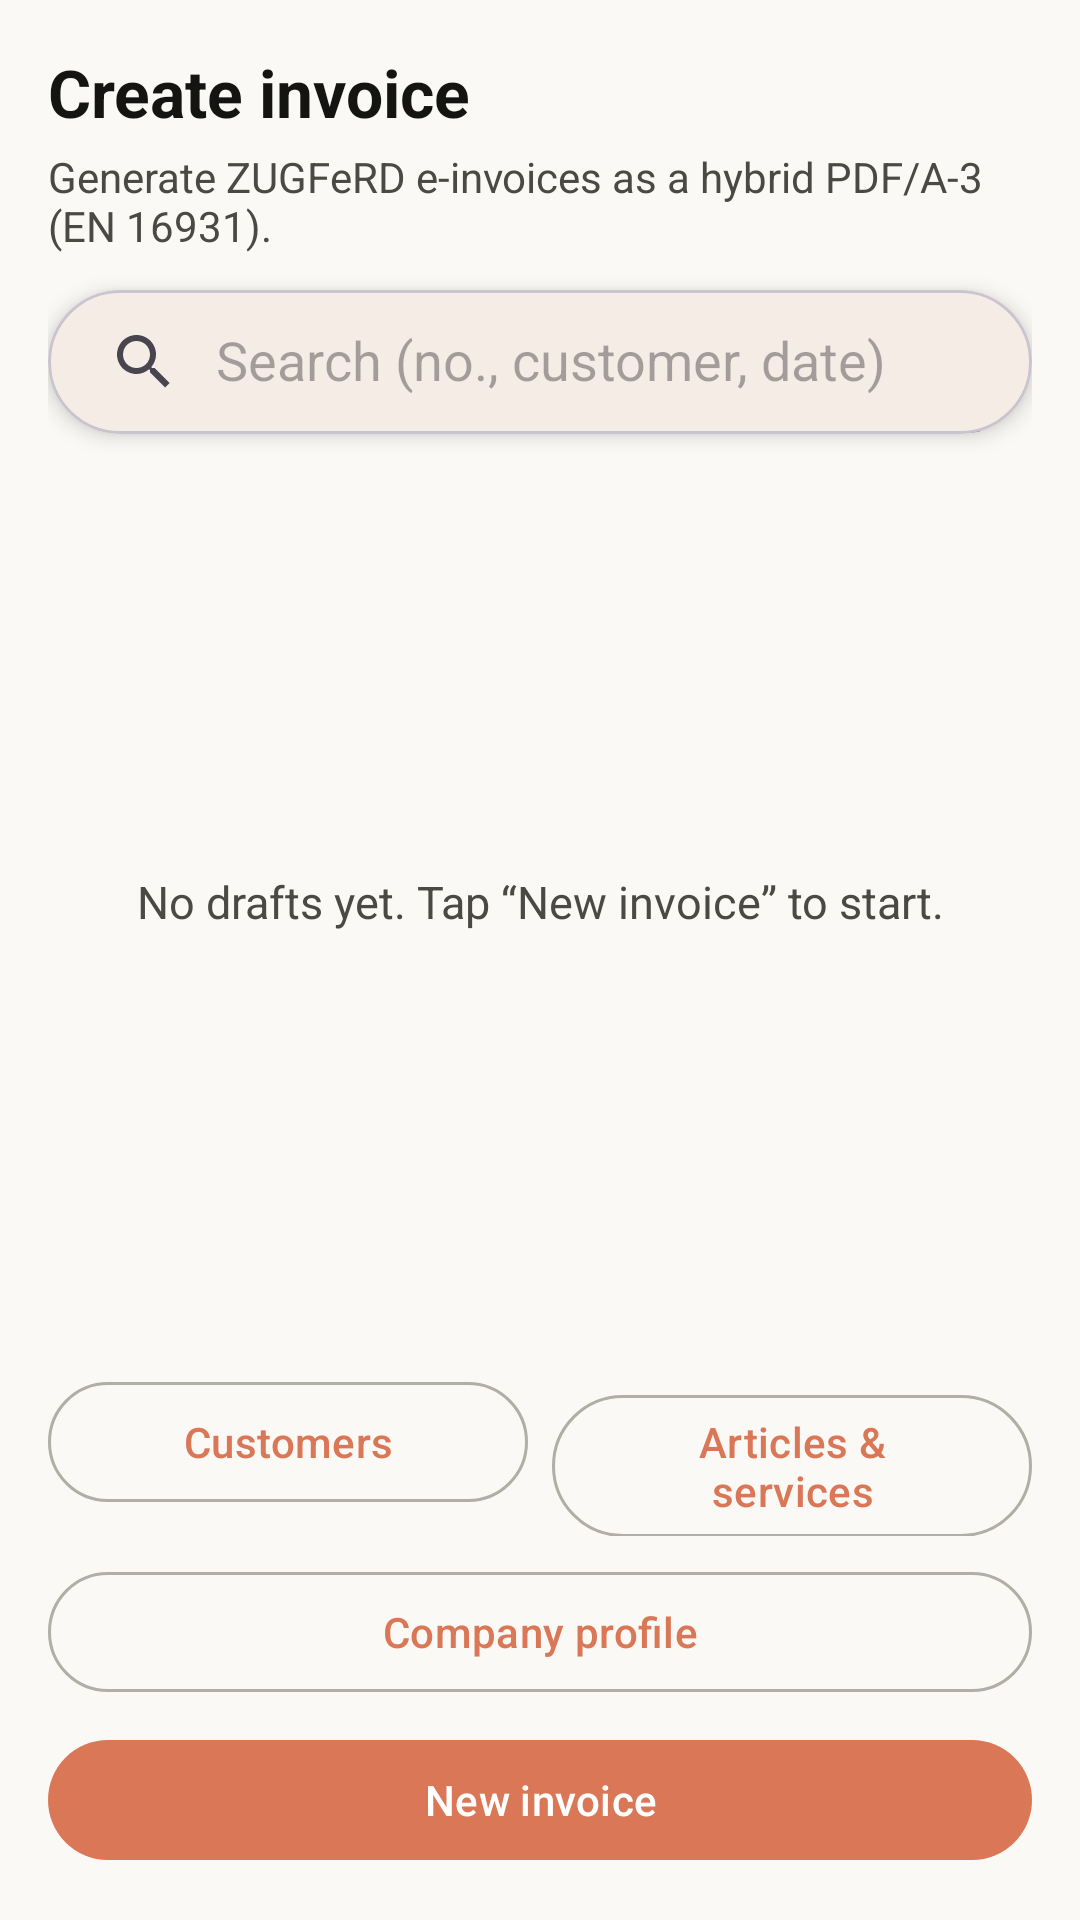

Android layout source for this screen:
<!-- AndroidManifest.xml: application theme Theme.Peppolreaderfree -->
<!-- res/layout/fragment_invoice_creator_list.xml -->
<?xml version="1.0" encoding="utf-8"?>
<LinearLayout xmlns:android="http://schemas.android.com/apk/res/android"
    xmlns:app="http://schemas.android.com/apk/res-auto"
    xmlns:tools="http://schemas.android.com/tools"
    android:layout_width="match_parent"
    android:layout_height="match_parent"
    android:background="?attr/colorSurface"
    android:orientation="vertical"
    android:padding="16dp"
    tools:context=".creator.ui.InvoiceCreatorListFragment">

    <TextView
        android:layout_width="match_parent"
        android:layout_height="wrap_content"
        android:text="@string/creator_title"
        android:textColor="?attr/colorOnSurface"
        android:textSize="22sp"
        android:textStyle="bold" />

    <TextView
        android:layout_width="match_parent"
        android:layout_height="wrap_content"
        android:layout_marginTop="4dp"
        android:layout_marginBottom="12dp"
        android:text="@string/creator_subtitle"
        android:textColor="?attr/colorOnSurfaceVariant"
        android:textSize="14sp" />

    <com.google.android.material.card.MaterialCardView
        android:layout_width="match_parent"
        android:layout_height="wrap_content"
        android:layout_marginBottom="8dp"
        app:cardCornerRadius="24dp"
        app:cardElevation="4dp">

        <androidx.appcompat.widget.SearchView
            android:id="@+id/search_view"
            android:layout_width="match_parent"
            android:layout_height="wrap_content"
            android:background="@android:color/transparent"
            app:iconifiedByDefault="false"
            app:queryHint="@string/creator_search_hint" />
    </com.google.android.material.card.MaterialCardView>

    <TextView
        android:id="@+id/empty_state"
        android:layout_width="match_parent"
        android:layout_height="0dp"
        android:layout_weight="1"
        android:gravity="center"
        android:text="@string/creator_no_drafts"
        android:textColor="?attr/colorOnSurfaceVariant"
        android:textSize="15sp" />

    <androidx.recyclerview.widget.RecyclerView
        android:id="@+id/drafts_recycler"
        android:layout_width="match_parent"
        android:layout_height="0dp"
        android:layout_weight="1"
        android:clipToPadding="false"
        android:paddingTop="4dp"
        android:paddingBottom="8dp"
        android:visibility="gone"
        app:layoutManager="androidx.recyclerview.widget.LinearLayoutManager"
        tools:listitem="@layout/item_outgoing_invoice" />

    <LinearLayout
        android:layout_width="match_parent"
        android:layout_height="wrap_content"
        android:orientation="horizontal">

        <com.google.android.material.button.MaterialButton
            android:id="@+id/btn_customers"
            style="@style/Widget.Material3.Button.OutlinedButton"
            android:layout_width="0dp"
            android:layout_height="wrap_content"
            android:layout_marginTop="8dp"
            android:layout_marginEnd="8dp"
            android:layout_weight="1"
            android:text="@string/creator_customers_title" />

        <com.google.android.material.button.MaterialButton
            android:id="@+id/btn_articles"
            style="@style/Widget.Material3.Button.OutlinedButton"
            android:layout_width="0dp"
            android:layout_height="wrap_content"
            android:layout_marginTop="8dp"
            android:layout_weight="1"
            android:text="@string/creator_articles_title" />
    </LinearLayout>

    <com.google.android.material.button.MaterialButton
        android:id="@+id/btn_company_profile"
        style="@style/Widget.Material3.Button.OutlinedButton"
        android:layout_width="match_parent"
        android:layout_height="wrap_content"
        android:layout_marginTop="8dp"
        android:text="@string/creator_company_profile" />

    <com.google.android.material.button.MaterialButton
        android:id="@+id/btn_new_draft"
        style="@style/Widget.Material3.Button"
        android:layout_width="match_parent"
        android:layout_height="wrap_content"
        android:layout_marginTop="8dp"
        android:text="@string/creator_new_draft" />

</LinearLayout>
<!-- res/layout/item_outgoing_invoice.xml (included above) -->
<?xml version="1.0" encoding="utf-8"?>
<com.google.android.material.card.MaterialCardView xmlns:android="http://schemas.android.com/apk/res/android"
    xmlns:app="http://schemas.android.com/apk/res-auto"
    xmlns:tools="http://schemas.android.com/tools"
    android:layout_width="match_parent"
    android:layout_height="wrap_content"
    android:layout_marginBottom="8dp"
    app:cardElevation="0dp"
    app:strokeColor="?attr/colorOutline"
    app:strokeWidth="1dp">

    <LinearLayout
        android:layout_width="match_parent"
        android:layout_height="wrap_content"
        android:orientation="horizontal"
        android:padding="12dp">

        <LinearLayout
            android:layout_width="0dp"
            android:layout_height="wrap_content"
            android:layout_weight="1"
            android:orientation="vertical">

            <TextView
                android:id="@+id/text_number"
                android:layout_width="match_parent"
                android:layout_height="wrap_content"
                android:textColor="?attr/colorOnSurface"
                android:textSize="16sp"
                android:textStyle="bold"
                tools:text="RE-2026-001" />

            <TextView
                android:id="@+id/text_subtitle"
                android:layout_width="match_parent"
                android:layout_height="wrap_content"
                android:layout_marginTop="2dp"
                android:textColor="?attr/colorOnSurfaceVariant"
                android:textSize="13sp"
                tools:text="ACME GmbH · 2026-06-04" />

            <LinearLayout
                android:layout_width="wrap_content"
                android:layout_height="wrap_content"
                android:layout_marginTop="6dp"
                android:gravity="center_vertical"
                android:orientation="horizontal">

                <TextView
                    android:id="@+id/badge_doc_type"
                    android:layout_width="wrap_content"
                    android:layout_height="wrap_content"
                    android:background="@drawable/bg_format_badge"
                    android:paddingStart="8dp"
                    android:paddingEnd="8dp"
                    android:paddingTop="2dp"
                    android:paddingBottom="2dp"
                    android:textSize="11sp"
                    android:textStyle="bold"
                    tools:text="Rechnung" />

                <TextView
                    android:id="@+id/chip_paid"
                    android:layout_width="wrap_content"
                    android:layout_height="wrap_content"
                    android:layout_marginStart="6dp"
                    android:background="@drawable/bg_paid_chip"
                    android:drawableStart="@drawable/ic_check_small"
                    android:drawablePadding="3dp"
                    android:paddingStart="8dp"
                    android:paddingEnd="8dp"
                    android:paddingTop="2dp"
                    android:paddingBottom="2dp"
                    android:text="@string/list_badge_paid"
                    android:textColor="@android:color/white"
                    android:textSize="11sp"
                    android:textStyle="bold"
                    android:visibility="gone"
                    tools:visibility="visible" />

                <TextView
                    android:id="@+id/chip_overdue"
                    android:layout_width="wrap_content"
                    android:layout_height="wrap_content"
                    android:layout_marginStart="6dp"
                    android:background="@drawable/bg_credit_note_chip"
                    android:paddingStart="8dp"
                    android:paddingEnd="8dp"
                    android:paddingTop="2dp"
                    android:paddingBottom="2dp"
                    android:text="@string/creator_badge_overdue"
                    android:textSize="11sp"
                    android:textStyle="bold"
                    android:visibility="gone"
                    tools:visibility="visible" />

                <TextView
                    android:id="@+id/chip_dunning"
                    android:layout_width="wrap_content"
                    android:layout_height="wrap_content"
                    android:layout_marginStart="6dp"
                    android:background="@drawable/bg_credit_note_chip"
                    android:paddingStart="8dp"
                    android:paddingEnd="8dp"
                    android:paddingTop="2dp"
                    android:paddingBottom="2dp"
                    android:textSize="11sp"
                    android:textStyle="bold"
                    android:visibility="gone"
                    tools:text="1. Mahnung"
                    tools:visibility="visible" />

                <TextView
                    android:id="@+id/text_status"
                    android:layout_width="wrap_content"
                    android:layout_height="wrap_content"
                    android:layout_marginStart="8dp"
                    android:textColor="?attr/colorPrimary"
                    android:textSize="12sp"
                    tools:text="Draft" />
            </LinearLayout>
        </LinearLayout>

        <com.google.android.material.button.MaterialButton
            android:id="@+id/btn_delete"
            style="@style/Widget.Material3.Button.TextButton"
            android:layout_width="wrap_content"
            android:layout_height="wrap_content"
            android:layout_gravity="center_vertical"
            android:text="@string/creator_delete" />

    </LinearLayout>

</com.google.android.material.card.MaterialCardView>
<!-- resources referenced by this layout -->
<resources>
  <!-- drawable bg_format_badge (drawable) -->
  <?xml version="1.0" encoding="utf-8"?>
  <shape xmlns:android="http://schemas.android.com/apk/res/android"
      android:shape="rectangle">
      <corners android:radius="8dp" />
      
      <solid android:color="@color/badge_neutral_bg" />
  </shape>
  <!-- drawable bg_paid_chip (drawable) -->
  <?xml version="1.0" encoding="utf-8"?>
  <shape xmlns:android="http://schemas.android.com/apk/res/android"
      android:shape="rectangle">
      <corners android:radius="8dp" />
      <solid android:color="@color/anthropic_green" />
  </shape>
  <!-- drawable ic_check_small (drawable) -->
  <vector xmlns:android="http://schemas.android.com/apk/res/android"
      android:width="12dp"
      android:height="12dp"
      android:viewportWidth="24"
      android:viewportHeight="24">
      <path
          android:fillColor="@android:color/white"
          android:pathData="M9,16.17L4.83,12l-1.42,1.41L9,19 21,7l-1.41,-1.41z"/>
  </vector>
  <string name="creator_articles_title">Articles &amp; services</string>
  <string name="creator_badge_overdue">Overdue</string>
  <string name="creator_company_profile">Company profile</string>
  <string name="creator_customers_title">Customers</string>
  <string name="creator_delete">Delete</string>
  <string name="creator_new_draft">New invoice</string>
  <string name="creator_no_drafts">No drafts yet. Tap “New invoice” to start.</string>
  <string name="creator_search_hint">Search (no., customer, date)</string>
  <string name="creator_subtitle">Generate ZUGFeRD e-invoices as a hybrid PDF/A-3 (EN 16931).</string>
  <string name="creator_title">Create invoice</string>
  <string name="list_badge_paid">Paid</string>
  <style name="Theme.Peppolreaderfree" parent="Base.Theme.Peppolreaderfree" />
  <color name="badge_neutral_bg">#E8E6DC</color>
  <color name="anthropic_green">#788C5D</color>
  <color name="md_theme_light_primary">#D97757</color>
  <color name="md_theme_light_onPrimary">#FFFFFF</color>
  <color name="md_theme_light_primaryContainer">#F5DDD4</color>
  <color name="md_theme_light_onPrimaryContainer">#3D1A0F</color>
  <color name="md_theme_light_secondary">#6A9BCC</color>
  <color name="md_theme_light_onSecondary">#FFFFFF</color>
  <color name="md_theme_light_secondaryContainer">#D4E5F5</color>
  <color name="md_theme_light_onSecondaryContainer">#0F2D3D</color>
  <color name="md_theme_light_tertiary">#788C5D</color>
  <color name="md_theme_light_onTertiary">#FFFFFF</color>
  <color name="md_theme_light_tertiaryContainer">#D9E8C9</color>
  <color name="md_theme_light_background">#FAF9F5</color>
  <color name="md_theme_light_surface">#FAF9F5</color>
  <color name="md_theme_light_onSurface">#141413</color>
  <color name="md_theme_light_surfaceVariant">#E8E6DC</color>
  <color name="md_theme_light_onSurfaceVariant">#4A4944</color>
  <color name="md_theme_light_outline">#B0AEA5</color>
  <color name="md_theme_light_error">#BA1A1A</color>
  <color name="md_theme_light_onError">#FFFFFF</color>
  <style name="Widget.Peppol.PopupMenu" parent="Widget.Material3.PopupMenu">
          <item name="android:popupBackground">@drawable/bg_popup_menu</item>
          <item name="android:popupElevation">4dp</item>
      </style>
  <style name="Widget.Peppol.PopupMenu.Overflow" parent="Widget.Material3.PopupMenu.Overflow">
          <item name="android:popupBackground">@drawable/bg_popup_menu</item>
          <item name="android:popupElevation">4dp</item>
          <item name="android:dropDownVerticalOffset">6dp</item>
      </style>
</resources>
